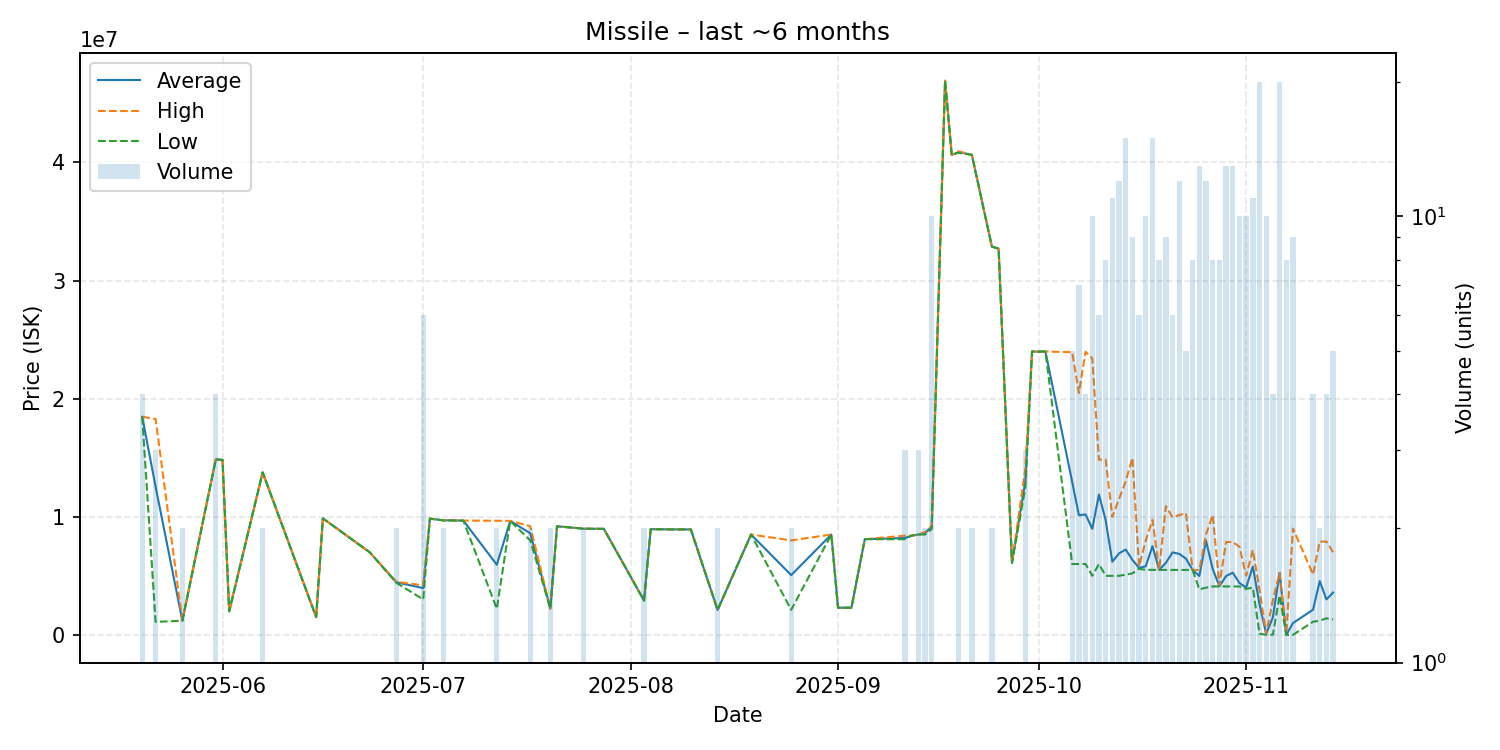

Data behind this chart, as committed beside it:
date, average, highest, lowest, order_count, volume
2025-05-20, 18465000, 18470000, 18460000, 2, 4
2025-05-22, 12546667, 18270000, 1100000, 3, 3
2025-05-26, 1200000, 1200000, 1200000, 2, 2
2025-05-31, 14862500, 14870000, 14860000, 2, 4
2025-06-01, 14810000, 14810000, 14810000, 1, 1
2025-06-02, 2000000, 2000000, 2000000, 1, 1
2025-06-07, 13760000, 13760000, 13760000, 2, 2
2025-06-15, 1501000, 1501000, 1501000, 1, 1
2025-06-16, 9865000, 9865000, 9865000, 1, 1
2025-06-23, 6993000, 6993000, 6993000, 1, 1
2025-06-27, 4448500, 4494000, 4403000, 2, 2
2025-07-01, 3959833, 4190000, 3000000, 3, 6
2025-07-02, 9844000, 9844000, 9844000, 1, 1
2025-07-04, 9699500, 9700000, 9699000, 2, 2
2025-07-05, 9694000, 9694000, 9694000, 1, 1
2025-07-07, 9678000, 9678000, 9678000, 1, 1
2025-07-12, 5936000, 9662000, 2210000, 2, 2
2025-07-14, 9651000, 9651000, 9651000, 1, 1
2025-07-17, 8602500, 9205000, 8000000, 2, 2
2025-07-20, 2224500, 2225000, 2224000, 2, 2
2025-07-21, 9195000, 9195000, 9195000, 1, 1
2025-07-25, 8992000, 8992000, 8992000, 1, 2
2025-07-28, 8975000, 8975000, 8975000, 1, 1
2025-08-03, 2912500, 2925000, 2900000, 2, 2
2025-08-04, 8948000, 8948000, 8948000, 1, 1
2025-08-08, 8931000, 8931000, 8931000, 1, 1
2025-08-10, 8926000, 8926000, 8926000, 1, 1
2025-08-14, 2110000, 2111000, 2109000, 2, 2
2025-08-19, 8499000, 8499000, 8499000, 1, 1
2025-08-25, 5061500, 8000000, 2123000, 2, 2
2025-08-31, 8496000, 8496000, 8496000, 1, 1
2025-09-01, 2300000, 2300000, 2300000, 1, 1
2025-09-03, 2301000, 2301000, 2301000, 1, 1
2025-09-05, 8102000, 8102000, 8102000, 1, 1
2025-09-11, 8200000, 8402000, 8099000, 3, 3
2025-09-12, 8402000, 8402000, 8402000, 1, 1
2025-09-13, 8495000, 8495500, 8494500, 3, 3
2025-09-14, 8603500, 8711000, 8496000, 2, 2
2025-09-15, 9176500, 9205000, 8952000, 9, 10
2025-09-17, 46920000, 46920000, 46920000, 1, 1
2025-09-18, 40630000, 40630000, 40630000, 1, 1
2025-09-19, 40880000, 40940000, 40820000, 2, 2
2025-09-21, 40645000, 40650000, 40640000, 2, 2
2025-09-24, 32875000, 32880000, 32870000, 2, 2
2025-09-25, 32700000, 32700000, 32700000, 1, 1
2025-09-27, 6100000, 6100000, 6100000, 1, 1
2025-09-29, 13036667, 14110000, 12500000, 3, 3
2025-09-30, 23990000, 23990000, 23990000, 1, 1
2025-10-01, 23980000, 23980000, 23980000, 1, 1
2025-10-02, 23990000, 23990000, 23990000, 1, 1
2025-10-06, 12954000, 23935000, 6000000, 5, 5
2025-10-07, 10137143, 20480000, 6000000, 7, 7
2025-10-08, 10194000, 23970000, 6000000, 4, 4
2025-10-09, 8980000, 23400000, 5000000, 10, 10
2025-10-10, 11883333, 14825000, 6000000, 6, 6
2025-10-11, 9712500, 14850000, 5000000, 8, 8
2025-10-12, 6190818, 9999000, 5000000, 11, 11
2025-10-13, 6903250, 11500000, 5002000, 12, 12
2025-10-14, 7227467, 13000000, 5103000, 15, 15
2025-10-15, 6347778, 14980000, 5210000, 8, 9
... 28 more rows
